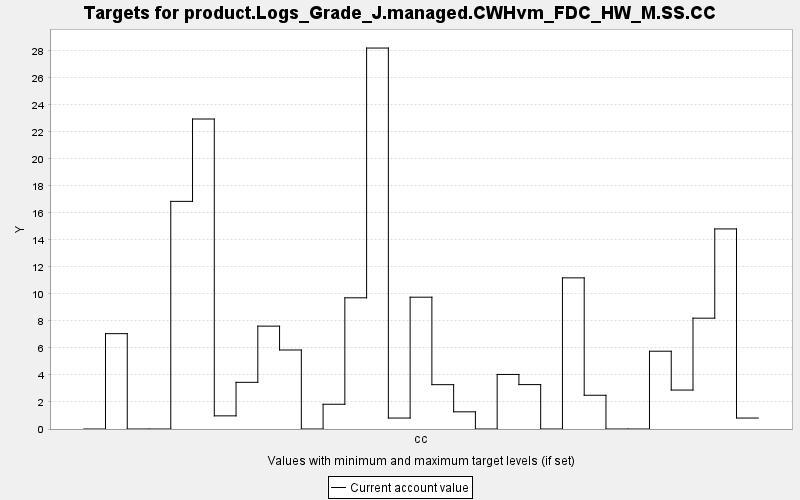

Source data for this figure (header and first rows):
TARGET, PERIOD, YEAR, PERIODWIDTH, MINIMUM, MAXIMUM, MINWEIGHT, MAXWEIGHT, CURRENT, SUMMARY
product.Logs_Grade_J.managed.CWHvm_FDC_H…, 0, 0, 10.0, 0.0, 10000, 1.0, 1.0, 0.0, 0.0
product.Logs_Grade_J.managed.CWHvm_FDC_H…, 1, 10, 10.0, 0.0, 10000, 1.0, 1.0, 7.062, 0.0
product.Logs_Grade_J.managed.CWHvm_FDC_H…, 2, 20, 10.0, 0.0, 10000, 1.0, 1.0, 0.0, 0.0
product.Logs_Grade_J.managed.CWHvm_FDC_H…, 3, 30, 10.0, 0.0, 10000, 1.0, 1.0, 0.0, 0.0
product.Logs_Grade_J.managed.CWHvm_FDC_H…, 4, 40, 10.0, 0.0, 10000, 1.0, 1.0, 16.86, 0.0
product.Logs_Grade_J.managed.CWHvm_FDC_H…, 5, 50, 10.0, 0.0, 10000, 1.0, 1.0, 22.96, 0.0
product.Logs_Grade_J.managed.CWHvm_FDC_H…, 6, 60, 10.0, 0.0, 10000, 1.0, 1.0, 0.974, 0.0
product.Logs_Grade_J.managed.CWHvm_FDC_H…, 7, 70, 10.0, 0.0, 10000, 1.0, 1.0, 3.457, 0.0
product.Logs_Grade_J.managed.CWHvm_FDC_H…, 8, 80, 10.0, 0.0, 10000, 1.0, 1.0, 7.619, 0.0
product.Logs_Grade_J.managed.CWHvm_FDC_H…, 9, 90, 10.0, 0.0, 10000, 1.0, 1.0, 5.853, 0.0
product.Logs_Grade_J.managed.CWHvm_FDC_H…, 10, 100, 10.0, 0.0, 10000, 1.0, 1.0, 0.0, 0.0
product.Logs_Grade_J.managed.CWHvm_FDC_H…, 11, 110, 10.0, 0.0, 10000, 1.0, 1.0, 1.833, 0.0
product.Logs_Grade_J.managed.CWHvm_FDC_H…, 12, 120, 10.0, 0.0, 10000, 1.0, 1.0, 9.718, 0.0
product.Logs_Grade_J.managed.CWHvm_FDC_H…, 13, 130, 10.0, 0.0, 10000, 1.0, 1.0, 28.22, 0.0
product.Logs_Grade_J.managed.CWHvm_FDC_H…, 14, 140, 10.0, 0.0, 10000, 1.0, 1.0, 0.812, 0.0
product.Logs_Grade_J.managed.CWHvm_FDC_H…, 15, 150, 10.0, 0.0, 10000, 1.0, 1.0, 9.763, 0.0
product.Logs_Grade_J.managed.CWHvm_FDC_H…, 16, 160, 10.0, 0.0, 10000, 1.0, 1.0, 3.284, 0.0
product.Logs_Grade_J.managed.CWHvm_FDC_H…, 17, 170, 10.0, 0.0, 10000, 1.0, 1.0, 1.272, 0.0
product.Logs_Grade_J.managed.CWHvm_FDC_H…, 18, 180, 10.0, 0.0, 10000, 1.0, 1.0, 0.0, 0.0
product.Logs_Grade_J.managed.CWHvm_FDC_H…, 19, 190, 10.0, 0.0, 10000, 1.0, 1.0, 4.041, 0.0
product.Logs_Grade_J.managed.CWHvm_FDC_H…, 20, 200, 10.0, 0.0, 10000, 1.0, 1.0, 3.289, 0.0
product.Logs_Grade_J.managed.CWHvm_FDC_H…, 21, 210, 10.0, 0.0, 10000, 1.0, 1.0, 0.0, 0.0
product.Logs_Grade_J.managed.CWHvm_FDC_H…, 22, 220, 10.0, 0.0, 10000, 1.0, 1.0, 11.19, 0.0
product.Logs_Grade_J.managed.CWHvm_FDC_H…, 23, 230, 10.0, 0.0, 10000, 1.0, 1.0, 2.499, 0.0
product.Logs_Grade_J.managed.CWHvm_FDC_H…, 24, 240, 10.0, 0.0, 10000, 1.0, 1.0, 0.0, 0.0
product.Logs_Grade_J.managed.CWHvm_FDC_H…, 25, 250, 10.0, 0.0, 10000, 1.0, 1.0, 0.0, 0.0
product.Logs_Grade_J.managed.CWHvm_FDC_H…, 26, 260, 10.0, 0.0, 10000, 1.0, 1.0, 5.761, 0.0
product.Logs_Grade_J.managed.CWHvm_FDC_H…, 27, 270, 10.0, 0.0, 10000, 1.0, 1.0, 2.885, 0.0
product.Logs_Grade_J.managed.CWHvm_FDC_H…, 28, 280, 10.0, 0.0, 10000, 1.0, 1.0, 8.209, 0.0
product.Logs_Grade_J.managed.CWHvm_FDC_H…, 29, 290, 10.0, 0.0, 10000, 1.0, 1.0, 14.82, 0.0
product.Logs_Grade_J.managed.CWHvm_FDC_H…, 30, 300, 10.0, 0.0, 10000, 1.0, 1.0, 0.812, 0.0
